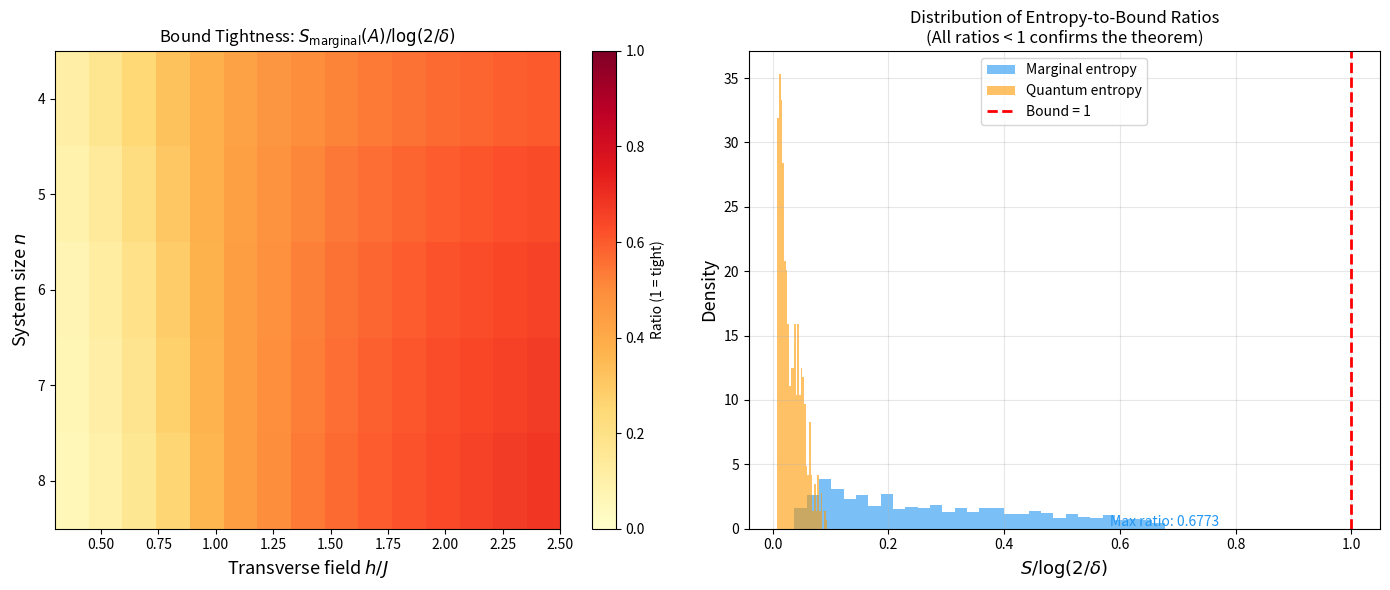

Python code for this plot:
"""
Visualization: Tightness of the Entropy Bound

Shows the ratio S(A) / log(2/δ) across system sizes and cuts,
demonstrating that the formally verified bound is satisfied and
examining how tight it is in practice.
"""

import numpy as np
import matplotlib.pyplot as plt


# ============================================================
# Self-contained functions
# ============================================================

def shannon_entropy(probs):
    result = 0.0
    for p in probs:
        if p > 0:
            result -= p * np.log(p)
    return result

def pair_mass_gap(probs, tol=1e-12):
    support = probs[probs > tol]
    if len(support) < 2:
        return float('inf')
    s = np.sort(support)
    return s[0] + s[1]

def marginal_distribution(probs, n, subset):
    k = len(subset)
    marg = np.zeros(2**k)
    for x in range(2**n):
        bits = tuple((x >> (n - 1 - i)) & 1 for i in subset)
        idx = sum(b << (k - 1 - j) for j, b in enumerate(bits))
        marg[idx] += probs[x]
    return marg

def pauli_x():
    return np.array([[0,1],[1,0]], dtype=complex)

def pauli_z():
    return np.array([[1,0],[0,-1]], dtype=complex)

def kron_at(op, site, n):
    result = np.array([[1.0]], dtype=complex)
    for i in range(n):
        result = np.kron(result, op if i == site else np.eye(2, dtype=complex))
    return result

def tfim_hamiltonian(n, J=1.0, h=1.0):
    dim = 2**n
    H = np.zeros((dim, dim), dtype=complex)
    for i in range(n-1):
        H -= J * kron_at(pauli_z(), i, n) @ kron_at(pauli_z(), i+1, n)
    for i in range(n):
        H -= h * kron_at(pauli_x(), i, n)
    return H

def entanglement_entropy(psi, n, k):
    mat = psi.reshape(2**k, 2**(n-k))
    sv = np.linalg.svd(mat, compute_uv=False)
    sp = sv**2
    sp = sp[sp > 1e-15]
    return -np.sum(sp * np.log(sp))


# ============================================================
# Generate data
# ============================================================

fig, axes = plt.subplots(1, 2, figsize=(14, 6))

# Left: Bound tightness heatmap
h_values = np.linspace(0.3, 2.5, 15)
n_values = range(4, 9)

ratios_all = []
for n in n_values:
    row = []
    for h in h_values:
        H = tfim_hamiltonian(n, 1.0, h)
        vals, vecs = np.linalg.eigh(H)
        psi = vecs[:, 0]
        probs = np.abs(psi)**2
        probs /= probs.sum()
        
        delta = pair_mass_gap(probs)
        if delta <= 0 or delta == float('inf'):
            row.append(0)
            continue
        
        bound = np.log(2.0 / delta)
        
        # Max ratio across cuts
        max_ratio = 0
        for k in range(1, n):
            marg = marginal_distribution(probs, n, list(range(k)))
            S = shannon_entropy(marg)
            if bound > 0:
                max_ratio = max(max_ratio, S / bound)
        
        row.append(max_ratio)
    ratios_all.append(row)

ratios_arr = np.array(ratios_all)

im = axes[0].imshow(ratios_arr, aspect='auto', cmap='YlOrRd',
                     extent=[h_values[0], h_values[-1], max(n_values)+0.5, min(n_values)-0.5],
                     vmin=0, vmax=1)
axes[0].set_xlabel(r'Transverse field $h/J$', fontsize=13)
axes[0].set_ylabel('System size $n$', fontsize=13)
axes[0].set_title(r'Bound Tightness: $S_{\mathrm{marginal}}(A) / \log(2/\delta)$', fontsize=12)
axes[0].set_yticks(list(n_values))
plt.colorbar(im, ax=axes[0], label='Ratio (1 = tight)')

# Right: Distribution of ratios
all_ratios = []
for n in n_values:
    for h in np.linspace(0.3, 2.5, 20):
        H = tfim_hamiltonian(n, 1.0, h)
        vals, vecs = np.linalg.eigh(H)
        psi = vecs[:, 0]
        probs = np.abs(psi)**2
        probs /= probs.sum()
        
        delta = pair_mass_gap(probs)
        if delta <= 0 or delta == float('inf'):
            continue
        
        bound = np.log(2.0 / delta)
        if bound <= 0:
            continue
        
        for k in range(1, n):
            marg = marginal_distribution(probs, n, list(range(k)))
            S = shannon_entropy(marg)
            S_q = entanglement_entropy(psi, n, k)
            all_ratios.append({
                'n': n, 'h': h, 'k': k,
                'ratio_marginal': S / bound,
                'ratio_quantum': S_q / bound if bound > 0 else 0,
            })

# Histogram of ratios
ratios_m = [r['ratio_marginal'] for r in all_ratios]
ratios_q = [r['ratio_quantum'] for r in all_ratios]

axes[1].hist(ratios_m, bins=30, alpha=0.6, color='#2196F3', 
             label='Marginal entropy', density=True)
axes[1].hist(ratios_q, bins=30, alpha=0.6, color='#FF9800',
             label='Quantum entropy', density=True)
axes[1].axvline(x=1.0, color='red', linestyle='--', linewidth=2, label='Bound = 1')
axes[1].set_xlabel(r'$S / \log(2/\delta)$', fontsize=13)
axes[1].set_ylabel('Density', fontsize=13)
axes[1].set_title('Distribution of Entropy-to-Bound Ratios\n(All ratios < 1 confirms the theorem)', fontsize=12)
axes[1].legend(fontsize=10)
axes[1].grid(True, alpha=0.3)

# Check all ratios < 1
max_ratio = max(ratios_m)
axes[1].annotate(f'Max ratio: {max_ratio:.4f}', 
                 xy=(max_ratio, 0), fontsize=10, color='#2196F3',
                 ha='center', va='bottom')

plt.tight_layout()
plt.savefig('bound_tightness.png', dpi=150, bbox_inches='tight')
plt.show()
print("Saved: bound_tightness.png")
